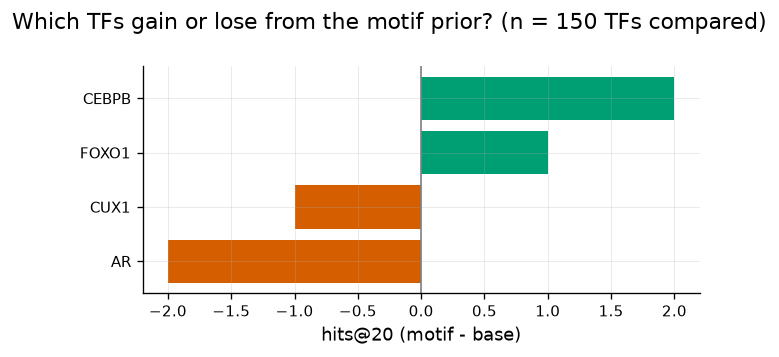

Data behind this chart, as committed beside it:
tf	hits_base	hits_motif	lift
AR	3	1	-2
NR3C1	4	2	-2
CUX1	1	0	-1
BCL6	1	0	-1
E2F4	1	0	-1
GATA1	1	0	-1
HES1	2	1	-1
CTNNB1	1	0	-1
PAX6	1	0	-1
POU2F1	1	0	-1
RELA	1	0	-1
NR1H4	1	0	-1
NFE2L2	1	0	-1
NFATC1	1	0	-1
MYC	2	1	-1
SRF	1	0	-1
SP3	1	0	-1
STAT5B	1	0	-1
EGR2	0	0	0
EPAS1	0	0	0
DNMT1	0	0	0
DNMT3B	0	0	0
ETS1	0	0	0
ESR2	0	0	0
CTCF	0	0	0
CEBPD	0	0	0
CREM	0	0	0
CEBPG	0	0	0
DDIT3	0	0	0
ATF2	0	0	0
ASCL1	0	0	0
ATF3	0	0	0
IRF3	0	0	0
JUN	3	3	0
HNF1A	0	0	0
HNF4A	0	0	0
HR	0	0	0
HSF1	0	0	0
ID1	1	1	0
FLI1	0	0	0
GATA6	0	0	0
GLI1	1	1	0
GATA4	0	0	0
GATA3	0	0	0
GLI2	0	0	0
HDAC1	0	0	0
HMGA1	0	0	0
HIF1A	0	0	0
KAT7	1	1	0
KLF4	0	0	0
JUNB	3	3	0
JUND	0	0	0
KMT2A	0	0	0
IRF1	0	0	0
E2F1	0	0	0
EGR1	1	1	0
ETS2	0	0	0
GATA2	0	0	0
FOXM1	0	0	0
FOXA2	0	0	0
... 90 more rows
